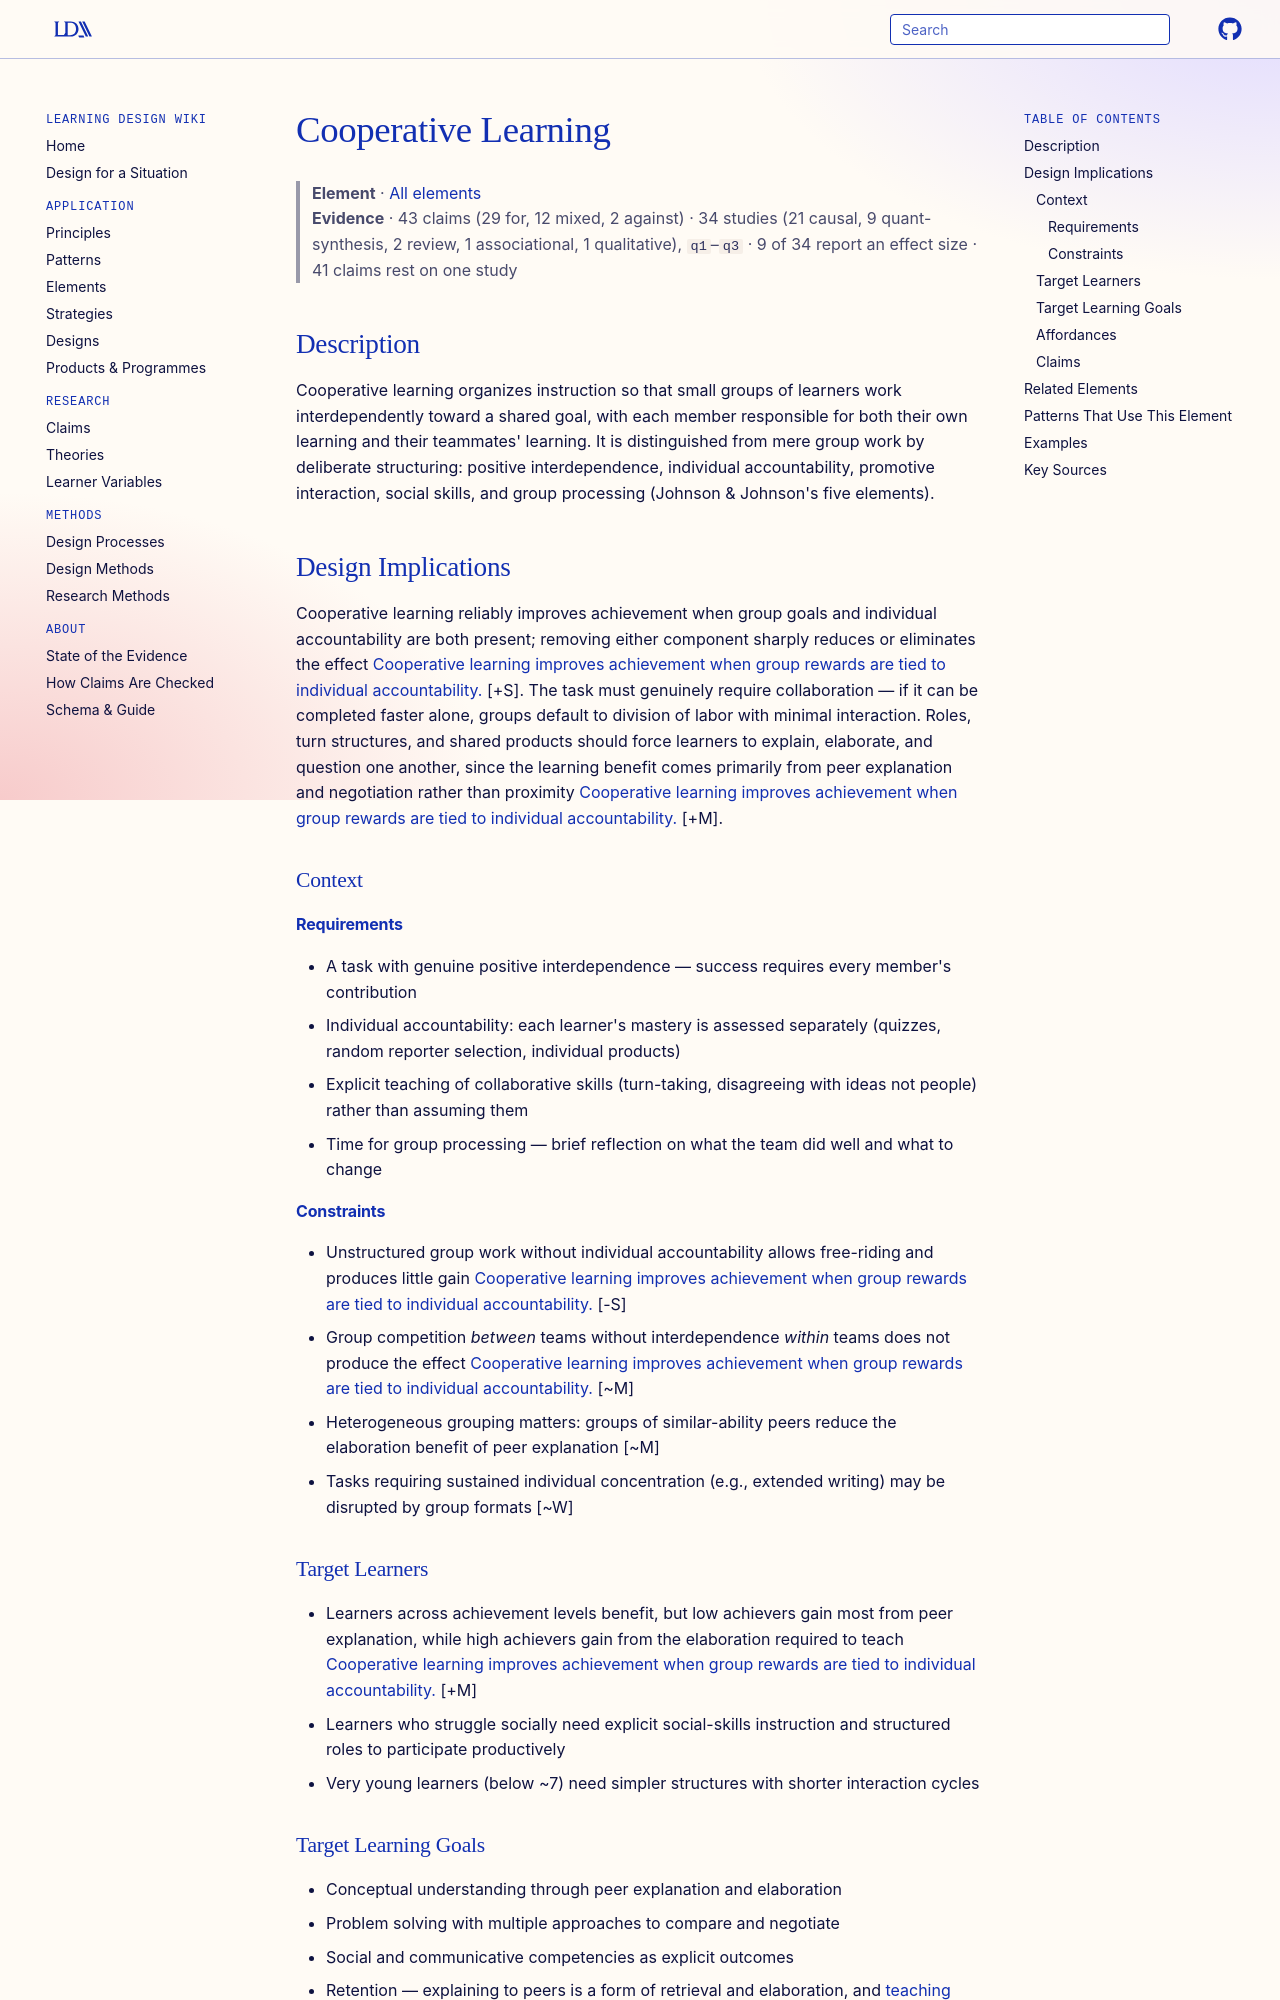

repository: Learning-Design-Alliance/learning-wiki · page: elements/cooperative-learning/index.html · generator: mkdocs

---
type: element
id: cooperative-learning
title: Cooperative Learning
description: Learners work in small structured groups toward shared goals, with positive interdependence and individual accountability built into the task design.
canonical: true
status: review
generated:
  by: "claude/unspecified"
  at: 2026-08-29
---

# Cooperative Learning

> **Element** · [All elements](index.md)
> **Evidence** · 43 claims (29 for, 12 mixed, 2 against) · 34 studies (21 causal, 9 quant-synthesis, 2 review, 1 associational, 1 qualitative), `q1`–`q3` · 9 of 34 report an effect size · 41 claims rest on one study

## Description
Cooperative learning organizes instruction so that small groups of learners work interdependently toward a shared goal, with each member responsible for both their own learning and their teammates' learning. It is distinguished from mere group work by deliberate structuring: positive interdependence, individual accountability, promotive interaction, social skills, and group processing (Johnson & Johnson's five elements).

## Design Implications

Cooperative learning reliably improves achievement when group goals and individual accountability are both present; removing either component sharply reduces or eliminates the effect [Cooperative learning improves achievement when group rewards are tied to individual accountability.](../claims/cooperative-learning-group-rewards-and-individual-accountability.md) [+S]. The task must genuinely require collaboration — if it can be completed faster alone, groups default to division of labor with minimal interaction. Roles, turn structures, and shared products should force learners to explain, elaborate, and question one another, since the learning benefit comes primarily from peer explanation and negotiation rather than proximity [Cooperative learning improves achievement when group rewards are tied to individual accountability.](../claims/cooperative-learning-group-rewards-and-individual-accountability.md) [+M].

### Context
#### Requirements
- A task with genuine positive interdependence — success requires every member's contribution
- Individual accountability: each learner's mastery is assessed separately (quizzes, random reporter selection, individual products)
- Explicit teaching of collaborative skills (turn-taking, disagreeing with ideas not people) rather than assuming them
- Time for group processing — brief reflection on what the team did well and what to change

#### Constraints
- Unstructured group work without individual accountability allows free-riding and produces little gain [Cooperative learning improves achievement when group rewards are tied to individual accountability.](../claims/cooperative-learning-group-rewards-and-individual-accountability.md) [-S]
- Group competition *between* teams without interdependence *within* teams does not produce the effect [Cooperative learning improves achievement when group rewards are tied to individual accountability.](../claims/cooperative-learning-group-rewards-and-individual-accountability.md) [~M]
- Heterogeneous grouping matters: groups of similar-ability peers reduce the elaboration benefit of peer explanation [~M]
- Tasks requiring sustained individual concentration (e.g., extended writing) may be disrupted by group formats [~W]

### Target Learners
- Learners across achievement levels benefit, but low achievers gain most from peer explanation, while high achievers gain from the elaboration required to teach [Cooperative learning improves achievement when group rewards are tied to individual accountability.](../claims/cooperative-learning-group-rewards-and-individual-accountability.md) [+M]
- Learners who struggle socially need explicit social-skills instruction and structured roles to participate productively
- Very young learners (below ~7) need simpler structures with shorter interaction cycles

### Target Learning Goals
- Conceptual understanding through peer explanation and elaboration
- Problem solving with multiple approaches to compare and negotiate
- Social and communicative competencies as explicit outcomes
- Retention — explaining to peers is a form of retrieval and elaboration, and [teaching others improves the tutor's own learning](../claims/learning-by-teaching-improves-tutor-learning.md) [+M]

### Affordances
- [Collaborative Learning](../principles/collaborative-learning.md) — cooperative learning is the most rigorously structured enactment of this principle; the five elements specify *how* to make collaboration pedagogically effective rather than merely social
- [Active Learning](../principles/active-learning.md) — group problem-solving and peer explanation replace passive reception with generative processing
- [Assessment for Learning](../principles/assessment-for-learning.md) — individual accountability checks make each learner's mastery visible to the group and teacher, feeding back into team support
- [Cognitive Load Management](../principles/cognitive-load-management.md) — distributing subtasks across members lets the group tackle problems no individual could hold in working memory alone, provided the task is genuinely divisible and interdependent
